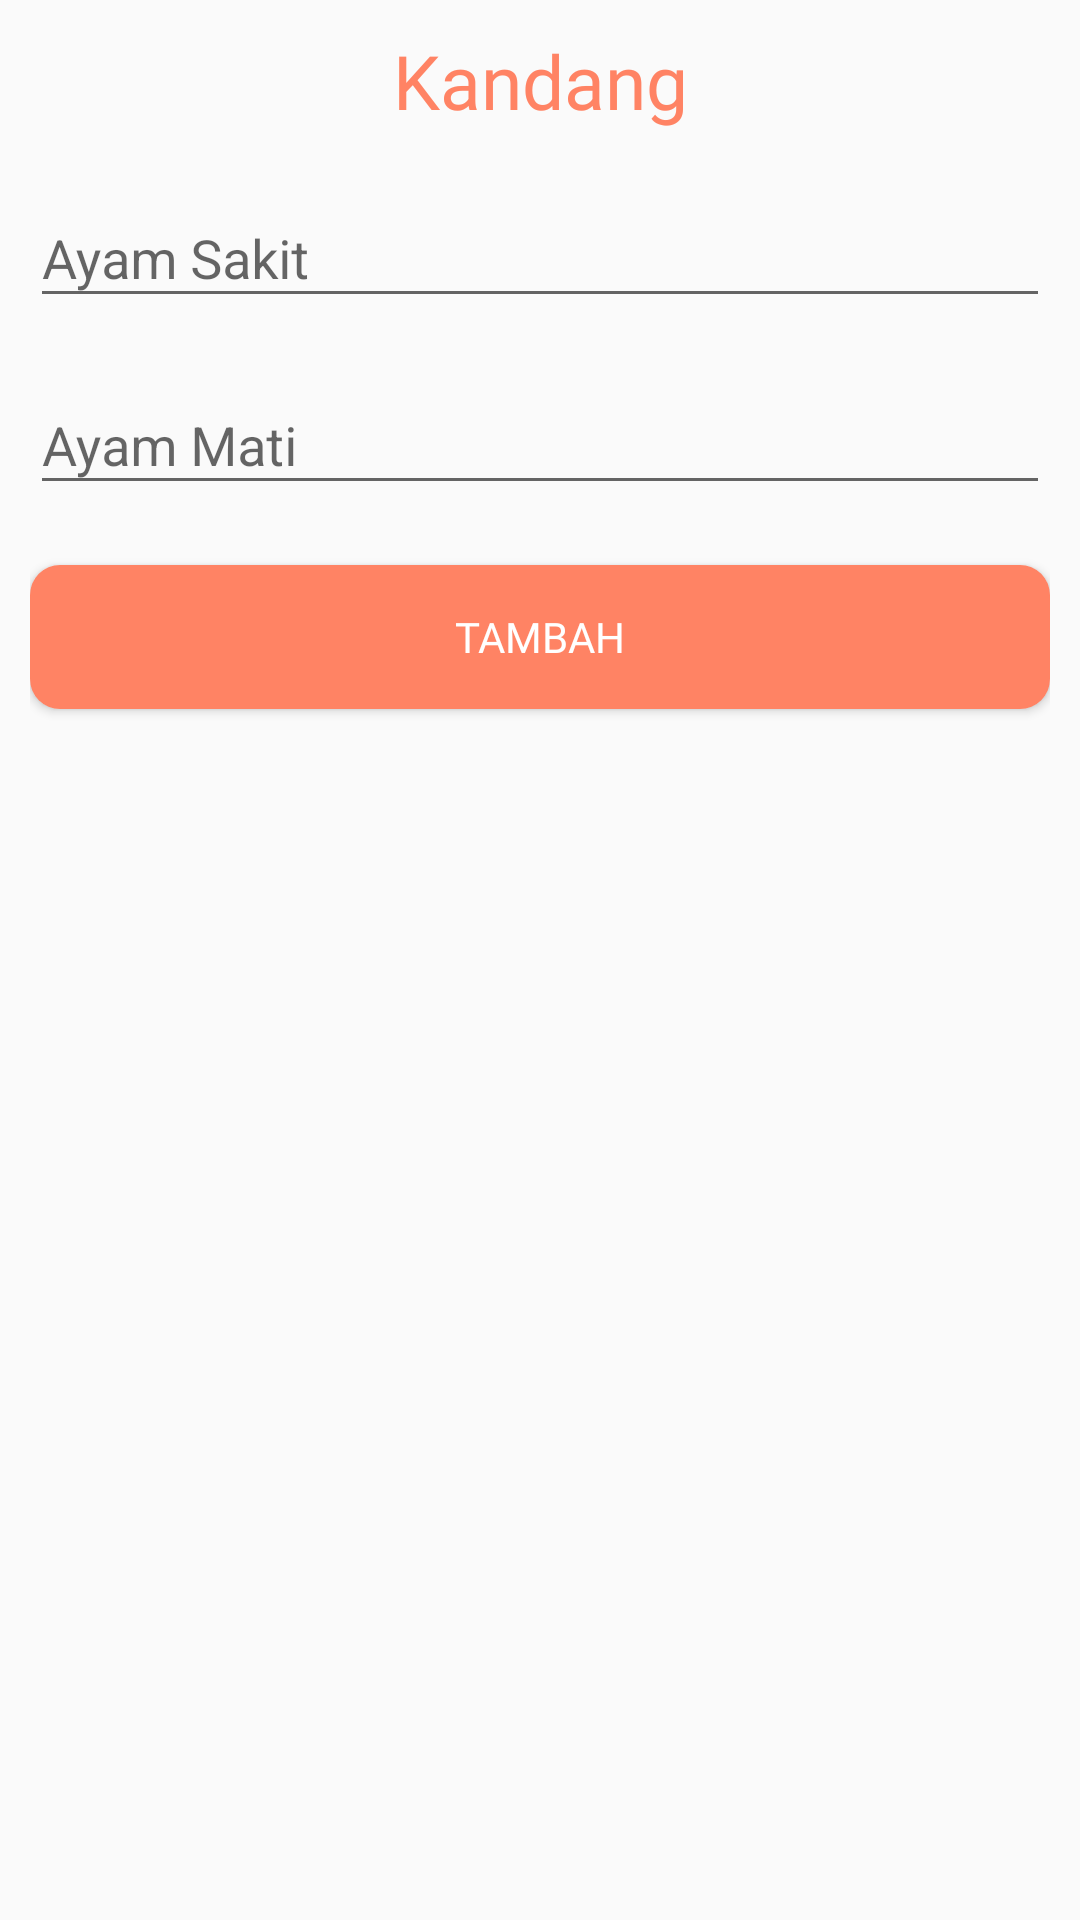

The Android layout XML behind this screen, and the referenced resources:
<!-- AndroidManifest.xml: application theme AppTheme -->
<!-- res/layout/activity_peternak_add_status_ayam.xml -->
<?xml version="1.0" encoding="utf-8"?>
<LinearLayout xmlns:android="http://schemas.android.com/apk/res/android"
    xmlns:app="http://schemas.android.com/apk/res-auto"
    xmlns:tools="http://schemas.android.com/tools"
    android:layout_width="match_parent"
    android:layout_height="match_parent"
    android:orientation="vertical"
    android:padding="10dp"
    tools:context=".Peternak.PeternakAddStatusAyam">

    <TextView
        android:id="@+id/txtKandang"
        android:layout_width="match_parent"
        android:layout_height="wrap_content"
        android:fontFamily="@font/font_nunitobold"
        android:text="Kandang"
        android:textAlignment="center"
        android:textColor="#ff8364"
        android:textSize="25dp" />

    <android.support.design.widget.TextInputLayout
        android:layout_width="match_parent"
        android:layout_height="wrap_content"
        android:layout_marginTop="10dp">

        <EditText
            android:id="@+id/txtAyamSakit"
            android:layout_width="match_parent"
            android:layout_height="wrap_content"
            android:hint="Ayam Sakit"
            android:inputType="number" />
    </android.support.design.widget.TextInputLayout>

    <android.support.design.widget.TextInputLayout
        android:layout_width="match_parent"
        android:layout_height="wrap_content"
        android:layout_marginTop="10dp">

        <EditText
            android:id="@+id/txtAyamMati"
            android:layout_width="match_parent"
            android:layout_height="wrap_content"
            android:hint="Ayam Mati"
            android:inputType="number" />
    </android.support.design.widget.TextInputLayout>

    <Button
        android:id="@+id/btnUpdateAyam"
        android:layout_width="match_parent"
        android:layout_height="wrap_content"
        android:layout_marginTop="20dp"
        android:background="@drawable/orange_button"
        android:fontFamily="@font/font_nunitobold"
        android:text="tambah"
        android:textColor="#fff" />
</LinearLayout>
<!-- resources referenced by this layout -->
<resources>
  <!-- drawable orange_button (drawable) -->
  <?xml version="1.0" encoding="utf-8"?>
  <shape
      xmlns:android="http://schemas.android.com/apk/res/android"
      android:shape="rectangle"
      android:alpha="0.5">
  
      <solid android:color="#ff8364"/>
      <corners android:radius="10dp"/>
  
  </shape>
  <style name="AppTheme" parent="Theme.AppCompat.Light.NoActionBar">
          
          <item name="colorPrimary">@color/colorPrimary</item>
          <item name="colorPrimaryDark">@color/colorPrimaryDark</item>
          <item name="colorAccent">@color/colorAccent</item>
      </style>
  <color name="colorPrimary">#ff8364</color>
  <color name="colorPrimaryDark">#ff8364</color>
  <color name="colorAccent">#ff8364</color>
</resources>
